Run: headless pygame with SDL's dummy video driver; simulated clock (each Clock.tick advances the game by its frame time, no real sleeping); random seed 0; keys injected as events and as key.get_pressed() state; no mouse input.
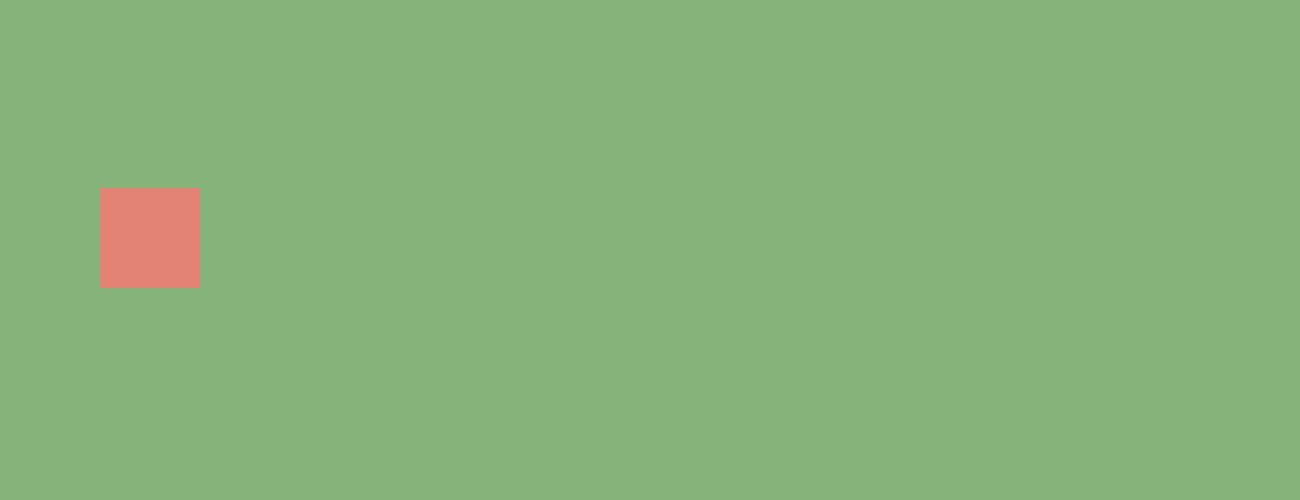
Frame 1 of 4 · flips 1–60 · no input
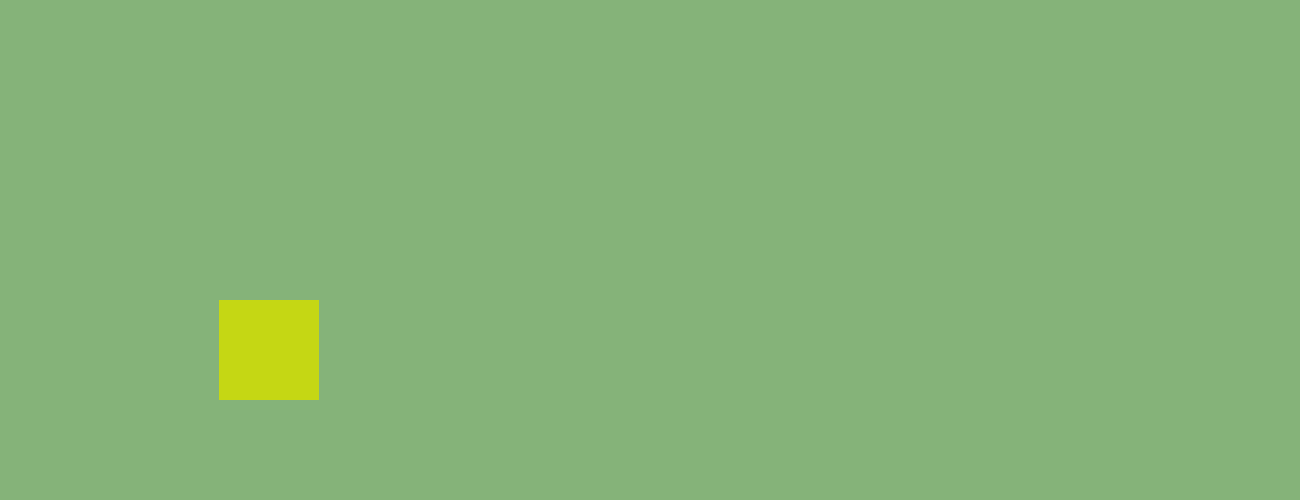
Frame 2 of 4 · flips 61–180 · tapped SPACE, RETURN · held RIGHT (→), D
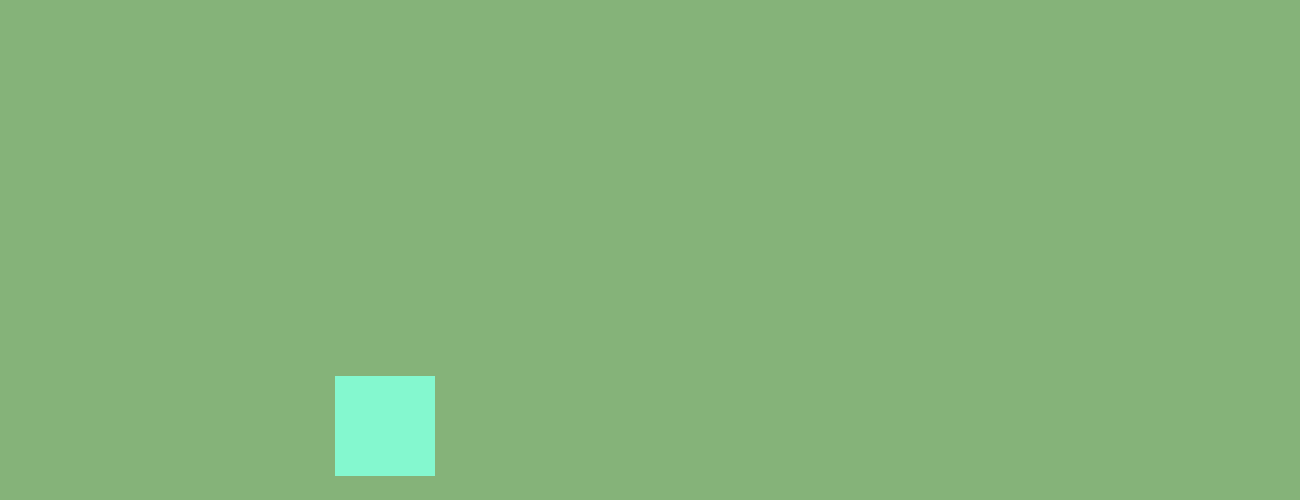
Frame 3 of 4 · flips 181–300 · held DOWN (↓), S
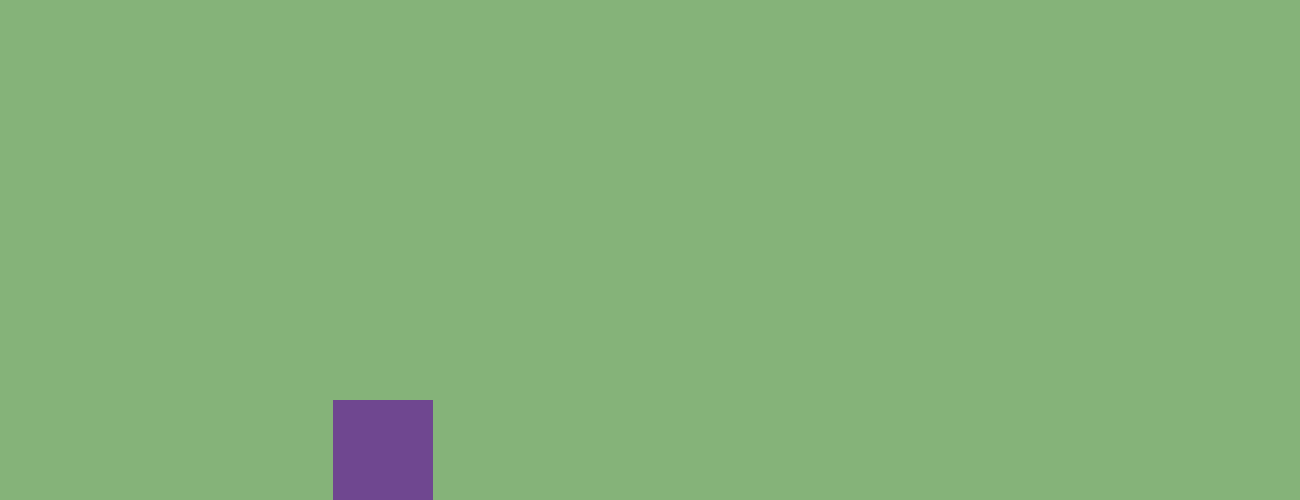
Frame 4 of 4 · flips 301–420 · held LEFT (←), A, UP (↑), W

The pygame program that drew these frames:

#CONTROLS
#Arrow keys: Increase the velocity of square in the four directions
#Enter/Return: Resets the postion of the square   

#FEATURES:
#Gravity: The square is influenced by a constant downward acceleration
#Bouncing: The square will have its velocity in the Y direction reversed and reduced if it hits the floor
#Friction: While the square's Y postion is less than or equal to the floor, its X velocity will slow to 0 

import pygame
import random

pygame.init()

X = 100
Y = 100
XV = 0
YV = 0
GRAVITY = 0.05 #Recommended value for gravity is 0.05
SPEED = 1
FRICTION = 0.02
FLOOR = 400
HEIGHT = 500
LENGTH = 1300

screen = pygame.display.set_mode((LENGTH, HEIGHT))
clock = pygame.time.Clock()
square = pygame.Surface((100, 100))
square.fill((227, 131, 118))

while True:
    #draw all elements
    for event in pygame.event.get():
        if event.type == pygame.QUIT:
            pygame.quit()

        #if a key is pressed
        if event.type == pygame.KEYDOWN:
                #If the down arrow key is pressed
                if event.key == pygame.K_DOWN:
                    print("DOWN")
                    square.fill((random.randint(0, 255) , random.randint(0, 255) , random.randint(0, 255)))
                    YV = YV + SPEED
                #If the up arrow ley is pressed
                if event.key == pygame.K_UP:
                    print("UP")
                    square.fill((random.randint(0, 255) , random.randint(0, 255) , random.randint(0, 255)))
                    YV = YV - SPEED
                #If the left arrow key is pressed
                if event.key == pygame.K_LEFT:
                    print("LEFT")
                    square.fill((random.randint(0, 255) , random.randint(0, 255) , random.randint(0, 255)))
                    XV = XV - SPEED
                #If the right arrow ley is pressed
                if event.key == pygame.K_RIGHT:
                    print("RIGHT")
                    square.fill((random.randint(0, 255) , random.randint(0, 255) , random.randint(0, 255)))
                    XV = XV + SPEED
                #Reset player
                if event.key == pygame.K_RETURN:
                    X = 100
                    Y = 0
                
    #Updating positions based off of X and Y Velocity XV, YV
    X = X + XV
    Y = Y + YV

    #Gravity and Friction
    if Y < FLOOR: 
        YV = YV + GRAVITY
    else:
        Y = 400
        if XV > 0:
            XV = XV - FRICTION
            if XV < .01:
                XV = 0
        else:
            XV = XV + FRICTION
            if XV > -.01:
                XV = 0

    #Bouncing
    if Y == 400:
        if YV > 1:
            YV = ((YV * .5)* -1)

    screen.fill((133, 179, 121))
    screen.blit(square, (X, Y))

    pygame.display.update()
    clock.tick(60)
    print("", X, Y, XV, YV)
